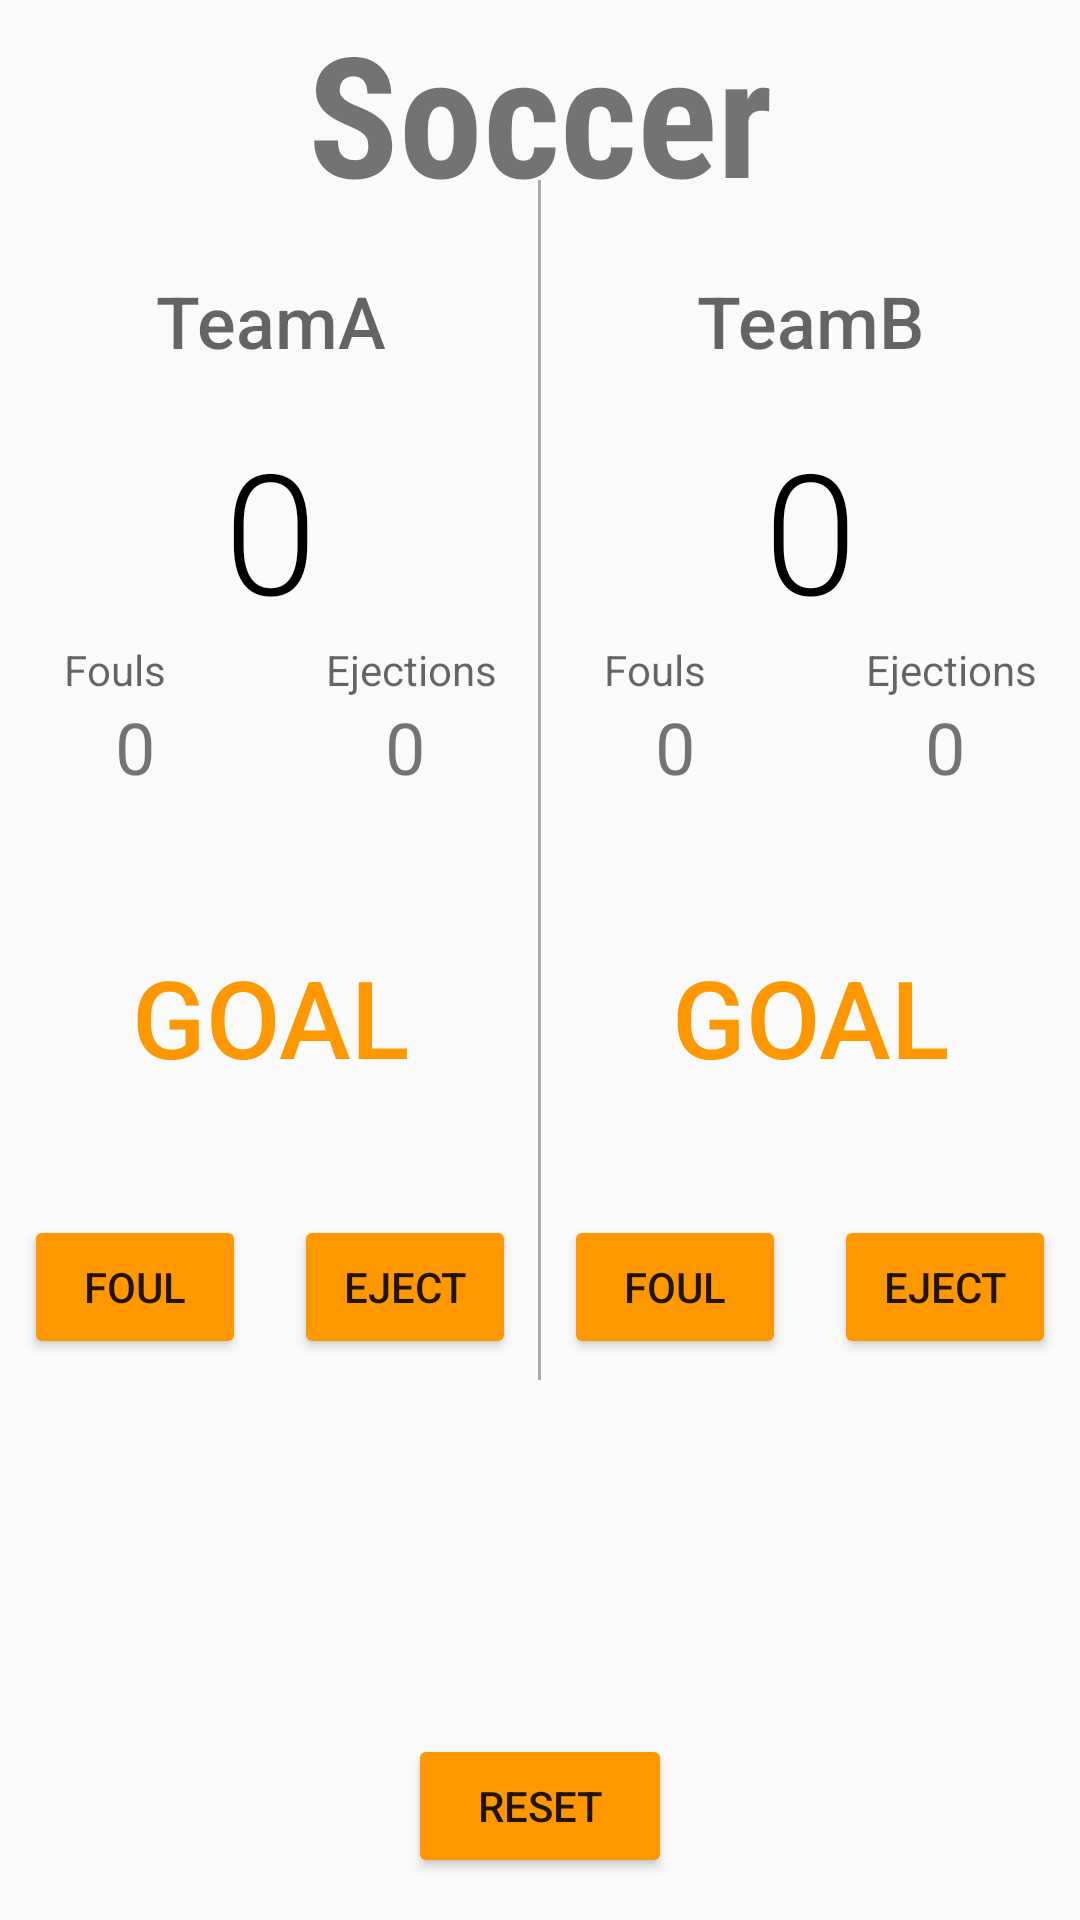

Write the Android layout XML for this screen, with the resource values it uses.
<!-- AndroidManifest.xml: application theme AppTheme -->
<!-- res/layout/soccer.xml -->
<?xml version="1.0" encoding="utf-8"?>
<RelativeLayout
    xmlns:android="http://schemas.android.com/apk/res/android"
    xmlns:tools="http://schemas.android.com/tools"
    android:id="@+id/activity_soccer"
    android:layout_width="match_parent"
    android:layout_height="match_parent"
    android:orientation="vertical"
    tools:context="com.example.android.keepscore.soccer">

    <View
        android:layout_width="1dp"
        android:layout_height="400dp"
        android:layout_centerHorizontal="true"
        android:layout_marginTop="60dp"
        android:background="@android:color/darker_gray"/>

    <TextView
        android:id="@+id/header"
        android:layout_width="match_parent"
        android:layout_height="wrap_content"
        android:fontFamily="sans-serif-condensed"
        android:gravity="center_horizontal"
        android:text="@string/soccer"
        android:textSize="56sp"
        android:textStyle="bold"/>

    <Button
        android:id="@+id/soccer_reset"
        android:layout_width="wrap_content"
        android:layout_height="wrap_content"
        android:layout_alignParentBottom="true"
        android:layout_centerHorizontal="true"
        android:layout_marginBottom="14dp"
        android:text="@string/reset"/>

    <LinearLayout
        android:layout_width="match_parent"
        android:layout_height="wrap_content"
        android:layout_alignParentLeft="true"
        android:layout_alignParentStart="true"
        android:layout_below="@+id/header"
        android:orientation="horizontal">

        <LinearLayout
            android:layout_width="0dp"
            android:layout_height="wrap_content"
            android:layout_weight="1"
            android:orientation="vertical">

            <TextView
                android:id="@+id/soccer_a_team"
                style="@style/soccerTextStyle"
                android:layout_width="match_parent"
                android:layout_height="wrap_content"
                android:gravity="center_horizontal"
                android:hint="TeamA"/>

            <TextView
                android:id="@+id/soccer_goal_a"
                style="@style/scoreText"
                android:layout_width="match_parent"
                android:layout_height="wrap_content"
                android:gravity="center_horizontal"
                android:text="0"/>

            <LinearLayout
                android:layout_width="match_parent"
                android:layout_height="wrap_content"
                android:gravity="center_horizontal"
                android:orientation="vertical">

                <TextView
                    android:layout_width="match_parent"
                    android:layout_height="wrap_content"
                    android:gravity="center_horizontal"
                    android:hint="  Fouls                Ejections"/>

                <LinearLayout
                    android:layout_width="match_parent"
                    android:layout_height="wrap_content"
                    android:orientation="horizontal">

                    <TextView
                        android:id="@+id/Fouls_counter_teamA"
                        android:layout_width="0dp"
                        android:layout_height="wrap_content"
                        android:layout_weight="1"
                        android:gravity="center_horizontal"
                        android:text="0"
                        android:textSize="24sp"/>

                    <TextView
                        android:id="@+id/ejections_counter_teamA"
                        android:layout_width="0dp"
                        android:layout_height="wrap_content"
                        android:layout_weight="1"
                        android:gravity="center_horizontal"
                        android:text="0"
                        android:textSize="24sp"/>
                </LinearLayout>

            </LinearLayout>

            <Button
                android:id="@+id/goal_team_a"
                style="@style/ballStyle"
                android:text="@string/goal"/>

            <LinearLayout
                android:layout_width="match_parent"
                android:layout_height="wrap_content"
                android:orientation="horizontal"
                android:paddingTop="8dp">

                <Button
                    android:id="@+id/foul_button_team_a"
                    android:layout_width="0dp"
                    android:layout_height="wrap_content"
                    android:layout_margin="8dp"
                    android:layout_weight="1"
                    android:fontFamily="sans-serif-medium"
                    android:text="@string/foul"/>


                <Button
                    android:id="@+id/eject_button_team_a"
                    android:layout_width="0dp"
                    android:layout_height="wrap_content"
                    android:layout_margin="8dp"
                    android:layout_weight="1"
                    android:fontFamily="sans-serif-medium"
                    android:text="@string/eject"/>

            </LinearLayout>

        </LinearLayout>

        <LinearLayout
            android:layout_width="0dp"
            android:layout_height="wrap_content"
            android:layout_weight="1"
            android:orientation="vertical">

            <TextView
                android:id="@+id/soccer_b_team"
                style="@style/soccerTextStyle"
                android:layout_width="match_parent"
                android:layout_height="wrap_content"
                android:gravity="center_horizontal"
                android:hint="TeamB"/>

            <TextView
                android:id="@+id/soccer_goal_b"
                style="@style/scoreText"
                android:layout_width="match_parent"
                android:layout_height="wrap_content"
                android:gravity="center_horizontal"
                android:text="0"/>

            <LinearLayout
                android:layout_width="match_parent"
                android:layout_height="wrap_content"
                android:gravity="center_horizontal"
                android:orientation="vertical">

                <TextView
                    android:layout_width="match_parent"
                    android:layout_height="wrap_content"
                    android:gravity="center_horizontal"
                    android:hint="  Fouls                Ejections"/>

                <LinearLayout
                    android:layout_width="match_parent"
                    android:layout_height="wrap_content"
                    android:orientation="horizontal">

                    <TextView
                        android:id="@+id/fouls_counter_teamB"
                        android:layout_width="0dp"
                        android:layout_height="wrap_content"
                        android:layout_weight="1"
                        android:gravity="center_horizontal"
                        android:text="0"
                        android:textSize="24sp"/>

                    <TextView
                        android:id="@+id/ejections_counter_teamB"
                        android:layout_width="0dp"
                        android:layout_height="wrap_content"
                        android:layout_weight="1"
                        android:gravity="center_horizontal"
                        android:text="0"
                        android:textSize="24sp"/>

                </LinearLayout>

            </LinearLayout>

            <Button
                android:id="@+id/goal_team_b"
                style="@style/ballStyle"
                android:text="@string/goal"/>

            <LinearLayout
                android:layout_width="match_parent"
                android:layout_height="wrap_content"
                android:orientation="horizontal"
                android:paddingTop="8dp">

                <Button
                    android:id="@+id/foul_button_teamB"
                    android:layout_width="0dp"
                    android:layout_height="wrap_content"
                    android:layout_margin="8dp"
                    android:layout_weight="1"
                    android:fontFamily="sans-serif-medium"
                    android:text="@string/foul"/>

                <Button
                    android:id="@+id/eject_button_team_b"
                    android:layout_width="0dp"
                    android:layout_height="wrap_content"
                    android:layout_margin="8dp"
                    android:layout_weight="1"
                    android:fontFamily="sans-serif-medium"
                    android:text="@string/eject"/>

            </LinearLayout>

        </LinearLayout>

    </LinearLayout>

</RelativeLayout>
<!-- resources referenced by this layout -->
<resources>
  <string name="eject">Eject</string>
  <string name="foul">Foul</string>
  <string name="goal">Goal</string>
  <string name="reset">Reset</string>
  <string name="soccer">Soccer</string>
  <style name="ballStyle">
          <item name="android:textSize">36sp</item>
          <item name="android:textColor">#FF9800</item>
          <item name="android:layout_gravity">center_horizontal</item>
          <item name="android:layout_marginTop">24dp</item>
          <item name="android:layout_height">100dp</item>
          <item name="android:layout_width">100dp</item>
          <item name="android:background"> @drawable/soccer_ball</item>
  
      </style>
  <style name="scoreText">
         <item name="android:textSize">56sp</item>
          <item name="android:textColor">#000000</item>
          <item name="android:fontFamily">sans-serif-light</item>
  
      </style>
  <style name="soccerTextStyle">
          <item name="android:textSize">24sp</item>
          <item name="android:textColor">#61616161</item>
          <item name="android:fontFamily">sans-serif-medium</item>
          <item name="android:layout_margin">16dp</item>
  
  
  
      </style>
  <style name="AppTheme" parent="Theme.AppCompat.Light.DarkActionBar">
          
  
          <item name="colorPrimaryDark">@color/colorPrimaryDark</item>
          <item name="colorAccent">@color/colorAccent</item>
          <item name="colorPrimary">@color/colorPrimary</item>
          
          <item name="colorButtonNormal">@color/ColorButtonNormal</item>
      </style>
  <color name="colorPrimaryDark">#212121</color>
  <color name="colorAccent">#FF4081</color>
  <color name="colorPrimary">#FF9800</color>
  <color name="ColorButtonNormal">#FF9800</color>
</resources>
